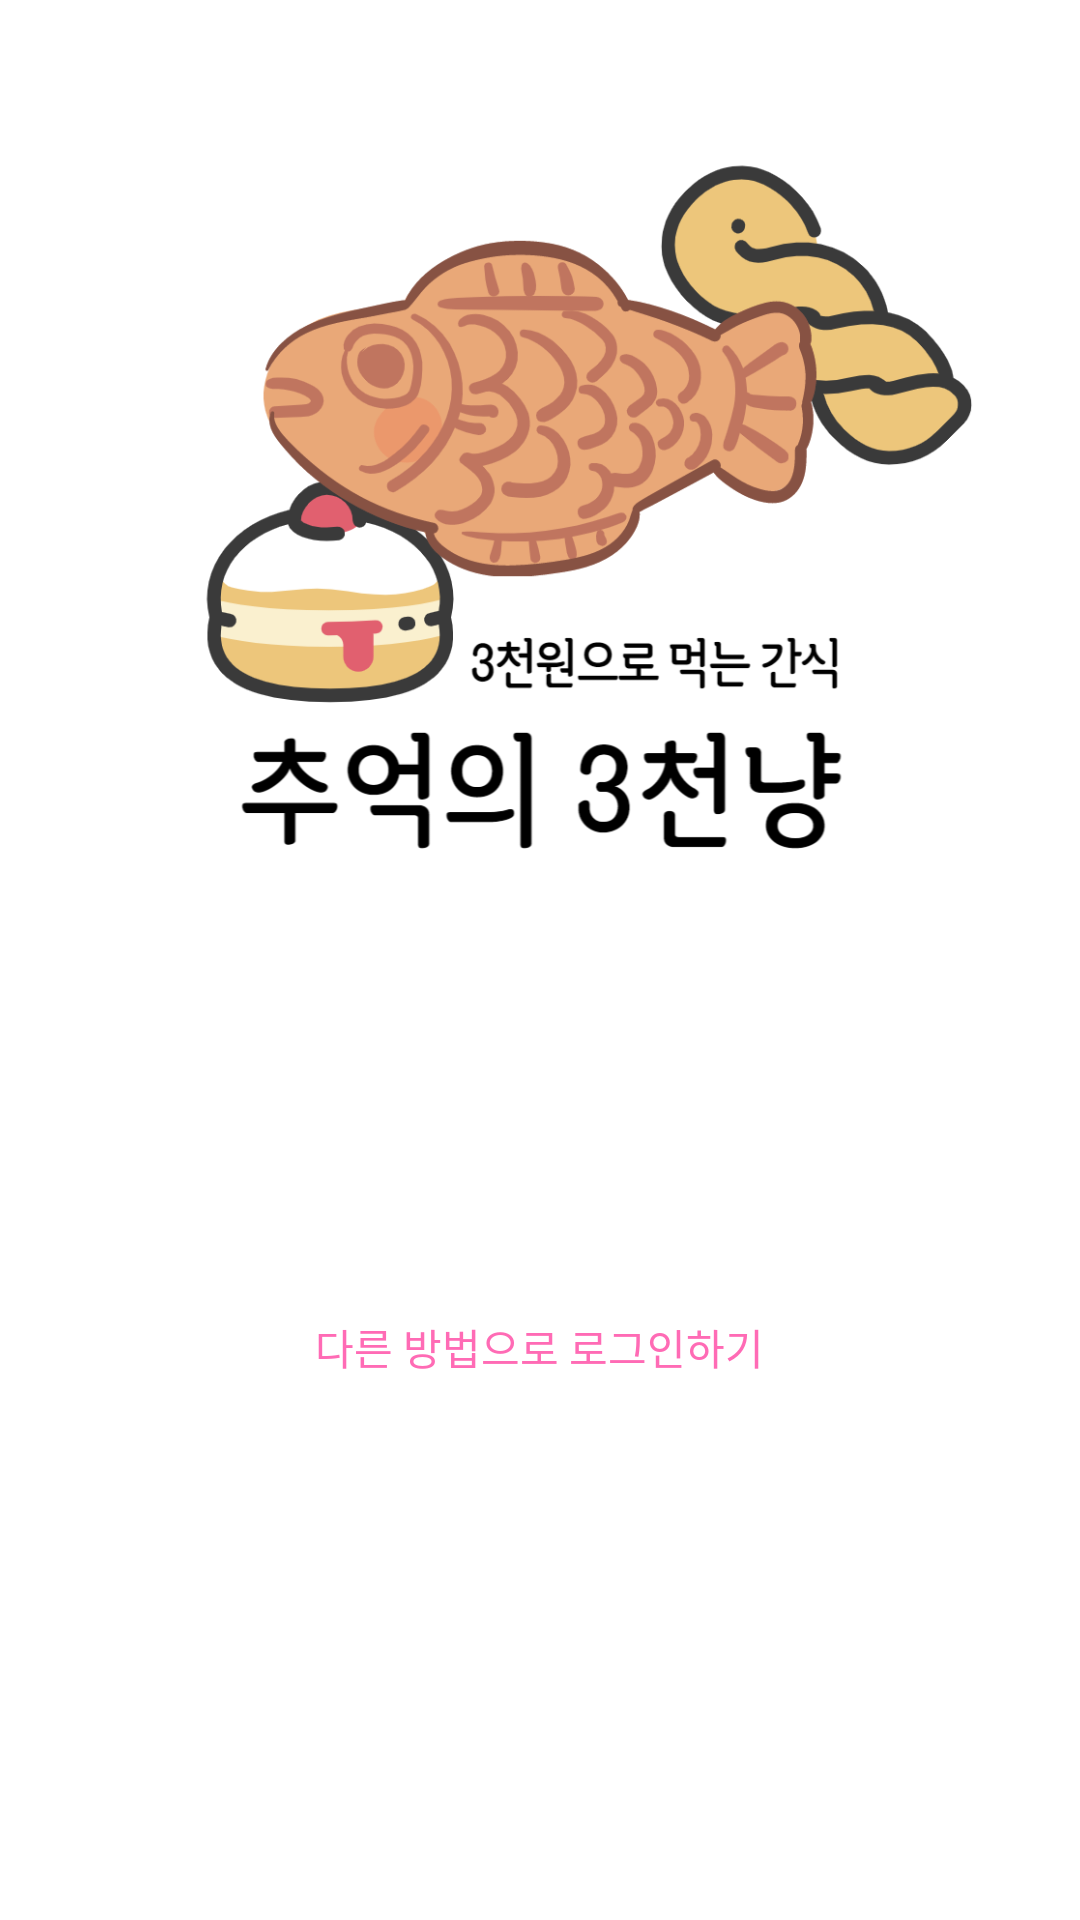

The Android layout XML behind this screen, and the referenced resources:
<!-- AndroidManifest.xml: application theme Theme.WhereMyStore -->
<!-- res/layout/activity_login.xml -->
<?xml version="1.0" encoding="utf-8"?>
<LinearLayout
    xmlns:android="http://schemas.android.com/apk/res/android"
    xmlns:tools="http://schemas.android.com/tools"
    android:layout_width="match_parent"
    android:layout_height="match_parent"
    android:orientation="vertical"
    android:background="@color/white"
    tools:context=".activity.Activity_Login">

    <ImageView
        android:layout_width="match_parent"
        android:layout_height="0dp"
        android:layout_marginTop="30dp"
        android:layout_weight="1"
        android:src="@drawable/app_mini"/>

    <LinearLayout
        android:layout_width="match_parent"
        android:layout_height="0dp"
        android:layout_marginTop="30dp"
        android:orientation="vertical"
        android:layout_weight="1">
        <ImageView
            android:id="@+id/login_kakaoLoginImg"
            android:layout_width="match_parent"
            android:layout_height="50dp"
            android:layout_marginVertical="10dp"
            android:src="@drawable/login_kakao"/>
        <androidx.appcompat.widget.AppCompatButton
            android:id="@+id/login_otherLoginBtn"
            android:layout_width="wrap_content"
            android:layout_height="wrap_content"
            android:layout_gravity="center"
            android:layout_marginVertical="5dp"
            android:text="@string/otherLogin"
            android:textColor="@color/pink02"
            android:background="@null"/>
    </LinearLayout>


</LinearLayout>
<!-- resources referenced by this layout -->
<resources>
  <color name="pink02">#FF6BB5</color>
  <color name="white">#FFFFFFFF</color>
  <!-- drawable app_mini: png bitmap (drawable, 112896 bytes) -->
  <string name="otherLogin">다른 방법으로 로그인하기</string>
  <style name="Theme.WhereMyStore" parent="Theme.MaterialComponents.Light.DarkActionBar">
          
          <item name="colorPrimary">@color/violet01</item> 
          <item name="colorPrimaryVariant">@color/purple_700</item>
          <item name="colorOnPrimary">@color/white</item>
          
          <item name="colorSecondary">@color/teal_200</item>
          <item name="colorSecondaryVariant">@color/teal_700</item>
          <item name="colorOnSecondary">@color/black</item>
          
          <item name="android:statusBarColor">@color/violet02</item>
          
      </style>
  <color name="violet01">#EE82EE</color>
  <color name="purple_700">#FF3700B3</color>
  <color name="teal_200">#FF03DAC5</color>
  <color name="teal_700">#FF018786</color>
  <color name="black">#FF000000</color>
  <color name="violet02">#FFCDFF</color>
</resources>
